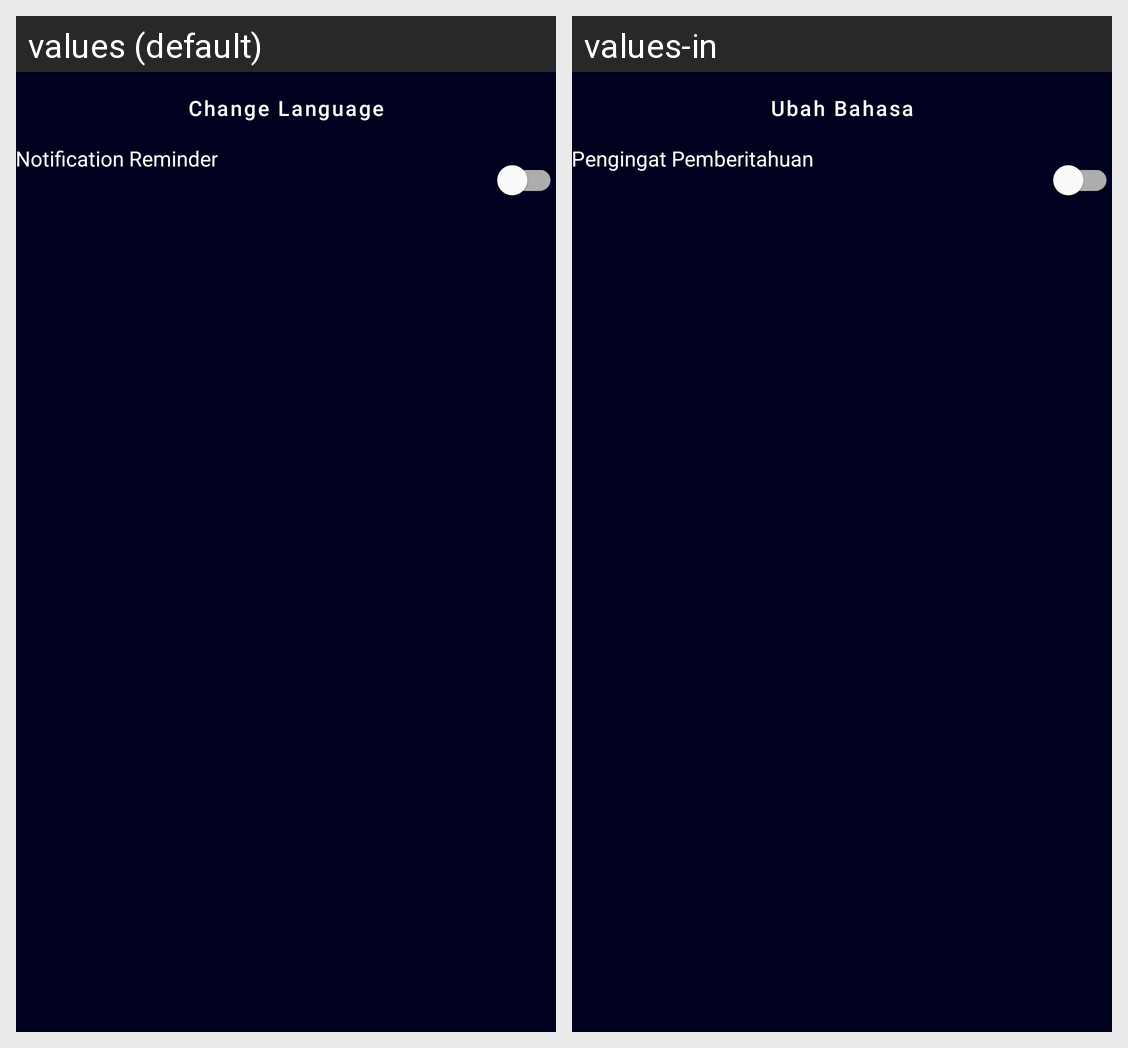

Translations of the strings shown on this Android screen, per locale in the grid:
Android screen res/layout/activity_setting.xml rendered under 2 locales, left to right: values (default), values-in. Device: Nexus 5 (rendered at 1080×1920; each locale shown at half size, 540×960, under a caption strip naming it); theme Theme.MyGithubUserApps.
Strings drawn on this screen, with the default value and each locale's value (text and hints the layout hard-codes, and strings that could not be matched under every locale, appear in the picture but are not listed):

change_language
  values: Change Language
  values-in: Ubah Bahasa

notification_reminder
  values: Notification Reminder
  values-in: Pengingat Pemberitahuan
